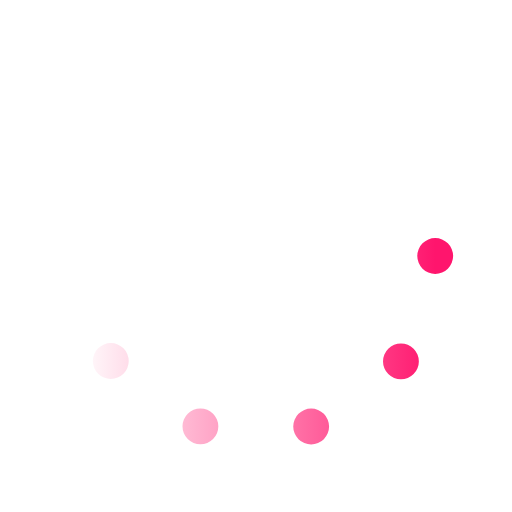
t = 0.00 s
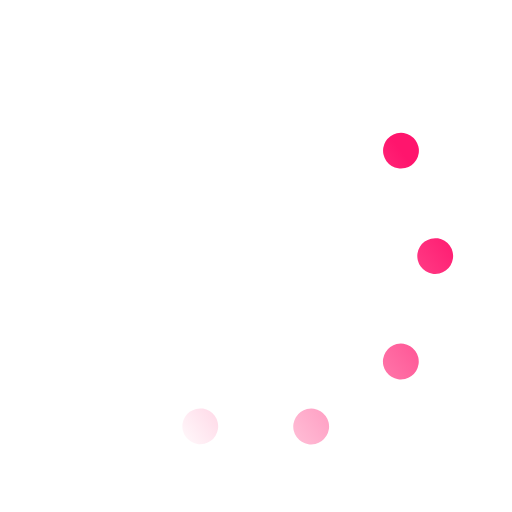
t = 0.33 s
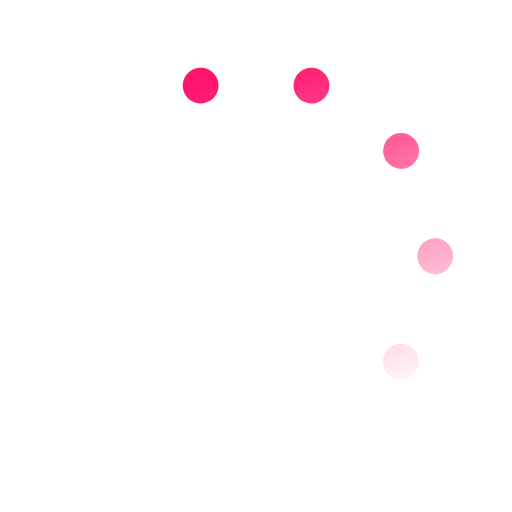
t = 0.67 s
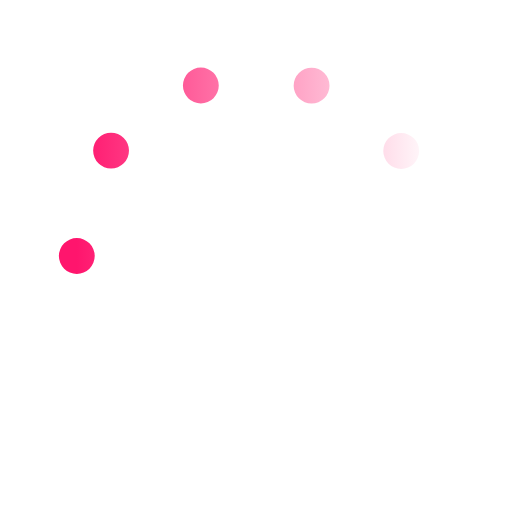
t = 1.00 s
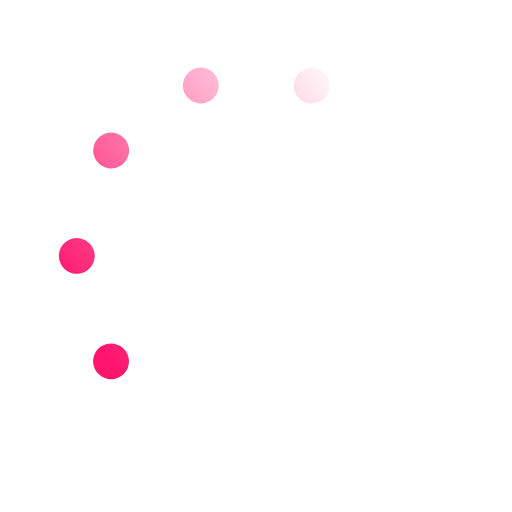
t = 1.33 s
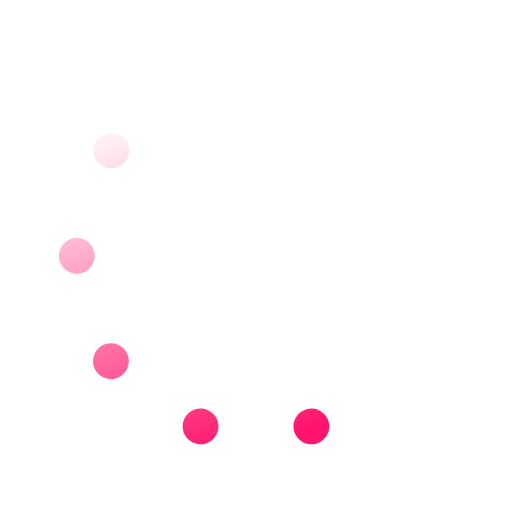
t = 1.67 s

The animated SVG that drew these frames (rendered in a browser with its animation timeline set to each time). Animation: 1 SMIL element (animateTransform=1); one cycle of 2.00 s, repeats indefinitely.

<svg xmlns='http://www.w3.org/2000/svg' viewBox='0 0 200 200'><linearGradient id='a12'><stop offset='0' stop-color='#FF156D' stop-opacity='0'></stop><stop offset='1' stop-color='#FF156D'></stop></linearGradient><circle fill='none' stroke='url(#a12)' stroke-width='14' stroke-linecap='round' stroke-dasharray='0 44 0 44 0 44 0 44 0 360' cx='100' cy='100' r='70' transform-origin='center'><animateTransform type='rotate' attributeName='transform' calcMode='discrete' dur='2' values='360;324;288;252;216;180;144;108;72;36' repeatCount='indefinite'></animateTransform></circle></svg>
